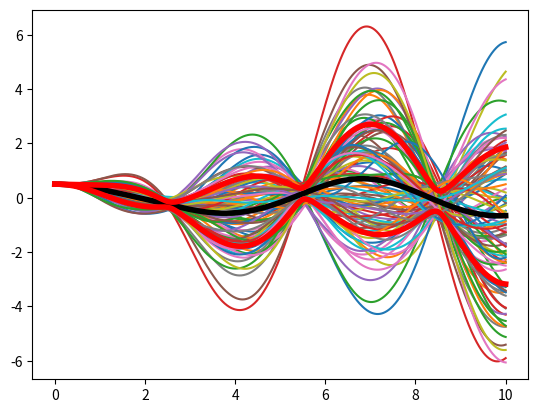
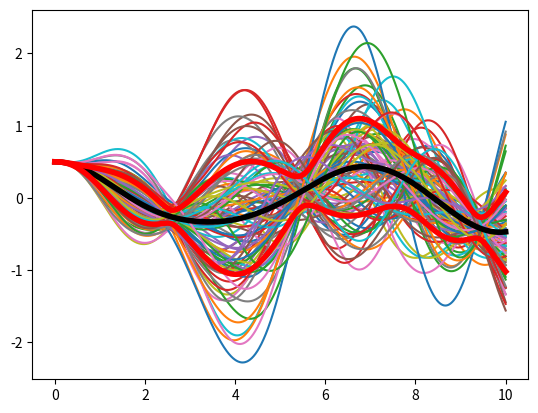
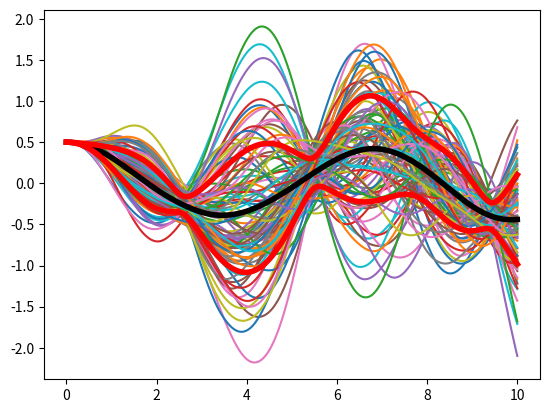
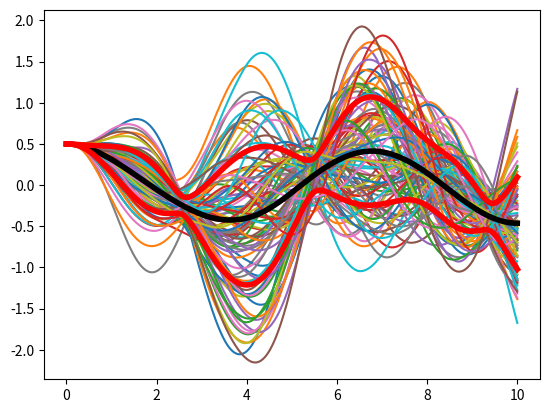

Recreate these plots in Python, in order.
import numpy as np
from matplotlib.pyplot import *
from scipy.integrate import odeint


# Discretize the oscillator using system of first order ode and explicit Euler
# you can use python lists or numpy lists
def discretize_oscillator_sys(t, dt, params, f):
    c, k, w, y0, y1 = params

    # initalize the solution vector with zeros
    z0 = np.zeros(len(t))
    z1 = np.zeros(len(t))

    # initalize the solution vector with zeros
    # z0 = [0. for i in xrange(len(t))]
    # z1 = [0. for i in xrange(len(t))]

    z0[0] = y0
    z1[0] = y1

    # implement the obtained Euler scheme
    for i in range(0, len(t) - 1):
        z1[i + 1] = z1[i] + dt * (-k * z0[i] - c * z1[i] + f[i] * np.cos(w * t[i]))
        z0[i + 1] = z0[i] + dt * z1[i]

    return z0


# standard definition of the Wiener process
# W_0 = 0, W_{t + dt} = W_t + zeta_t. zeta_t ~ N(0, dt)
def WP_std_def(t, f_mean):
    n = len(t)
    W = np.zeros(n)
    dW = np.zeros(n)
    W[0] = f_mean

    for i in range(1, n):
        dW[i] = np.sqrt(t[i] - t[i - 1]) * np.random.randn()
        W[i] = W[i - 1] + dW[i]

    return W


# THE KL approximation of the Wiener process
def WP_KL_approx(t, f_mean, KL_dim):
    n = len(t)
    W = np.zeros(n) + f_mean
    dW = np.zeros(n)

    zeta = np.random.normal(0, 1, KL_dim)

    for i in range(KL_dim):
        W += np.sqrt(2. / t[-1]) * zeta[i] * (t[-1]) * np.sin(((i + 1 + 0.5) * np.pi * t) / t[-1]) / (
                    (i + 1 + 0.5) * np.pi)

    return W


if __name__ == '__main__':
    # relative and absolute tolerances for the ode int solver
    atol = 1e-10
    rtol = 1e-10

    # parameters setup as specified in the assignement
    c = 0.5
    k = 2.0
    y0 = 0.5
    y1 = 0.
    w = 1.0
    f_mean = 0.5

    # time domain setup
    t_max = 10.
    dt = 0.01
    grid_size = int(t_max / dt) + 1
    t = np.array([i * dt for i in range(grid_size)])
    t_interest = -1
    n_timesteps = grid_size

    # the two sizes mentioned in the worksheet
    mc_terms = 100

    M = [10, 100, 1000]

    ode_wiener = np.zeros((mc_terms, n_timesteps))
    print(ode_wiener.shape)

    lw = 4
    figure()
    for i in range(mc_terms):
        # Sample Wiener path
        W_std_def = WP_std_def(t, f_mean)
        params = c, k, w, y0, y1
        f = W_std_def
        ode_wiener[i, :] = discretize_oscillator_sys(t, dt, params, f)
        plot(t, ode_wiener[i, :])

    mean_mc = np.mean(ode_wiener, axis=0)
    var_mc = np.var(ode_wiener, axis=0, ddof=1)
    print("y(10) (mean, var) =  ", mean_mc[-1], var_mc[-1])
    plot(t, mean_mc, linewidth=lw, color='k')
    plot(t, mean_mc + np.sqrt(var_mc), linewidth=lw, color='r')
    plot(t, mean_mc - np.sqrt(var_mc), linewidth=lw, color='r')

    # Sample Wiener path
    for j in range(0, len(M)):
        ode_kl = np.zeros((mc_terms, n_timesteps))
        figure()
        for i in range(mc_terms):
            W_KL = WP_KL_approx(t, f_mean, M[j])
            params = c, k, w, y0, y1
            f = W_KL
            ode_kl[i, :] = discretize_oscillator_sys(t, dt, params, f)
            plot(t, ode_kl[i, :])

        mean_kl = np.mean(ode_kl, axis=0)
        var_kl = np.var(ode_kl, axis=0, ddof=1)
        print("y(10) (mean, var) =  ", mean_kl[-1], var_kl[-1])
        plot(t, mean_kl, linewidth=lw, color='k')
        plot(t, mean_kl + np.sqrt(var_kl), linewidth=lw, color='r')
        plot(t, mean_kl - np.sqrt(var_kl), linewidth=lw, color='r')

    show()